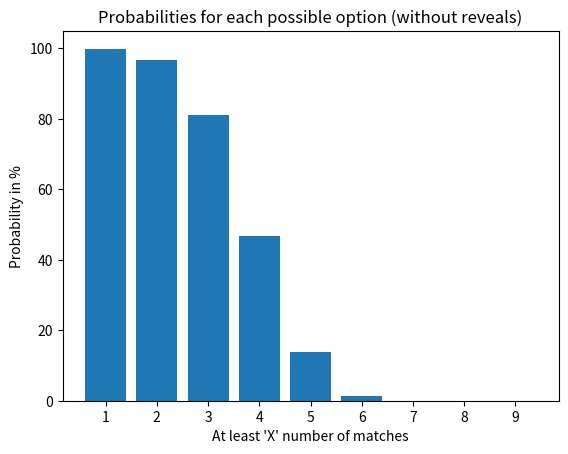

Generate this figure with matplotlib:
import matplotlib.pyplot as plt
x = [1,2,3,4,5,6,7,8,9]
y = [99.807, 96.746, 81.068, 46.6, 13.788, 1.387, 0.0, 0.0, 0.0]
plt.xticks(range(len(x)+1))
plt.xlabel('At least \'X\' number of matches')
plt.ylabel('Probability in %')
plt.title('Probabilities for each possible option (without reveals)')
plt.bar(x,y)
plt.show()
